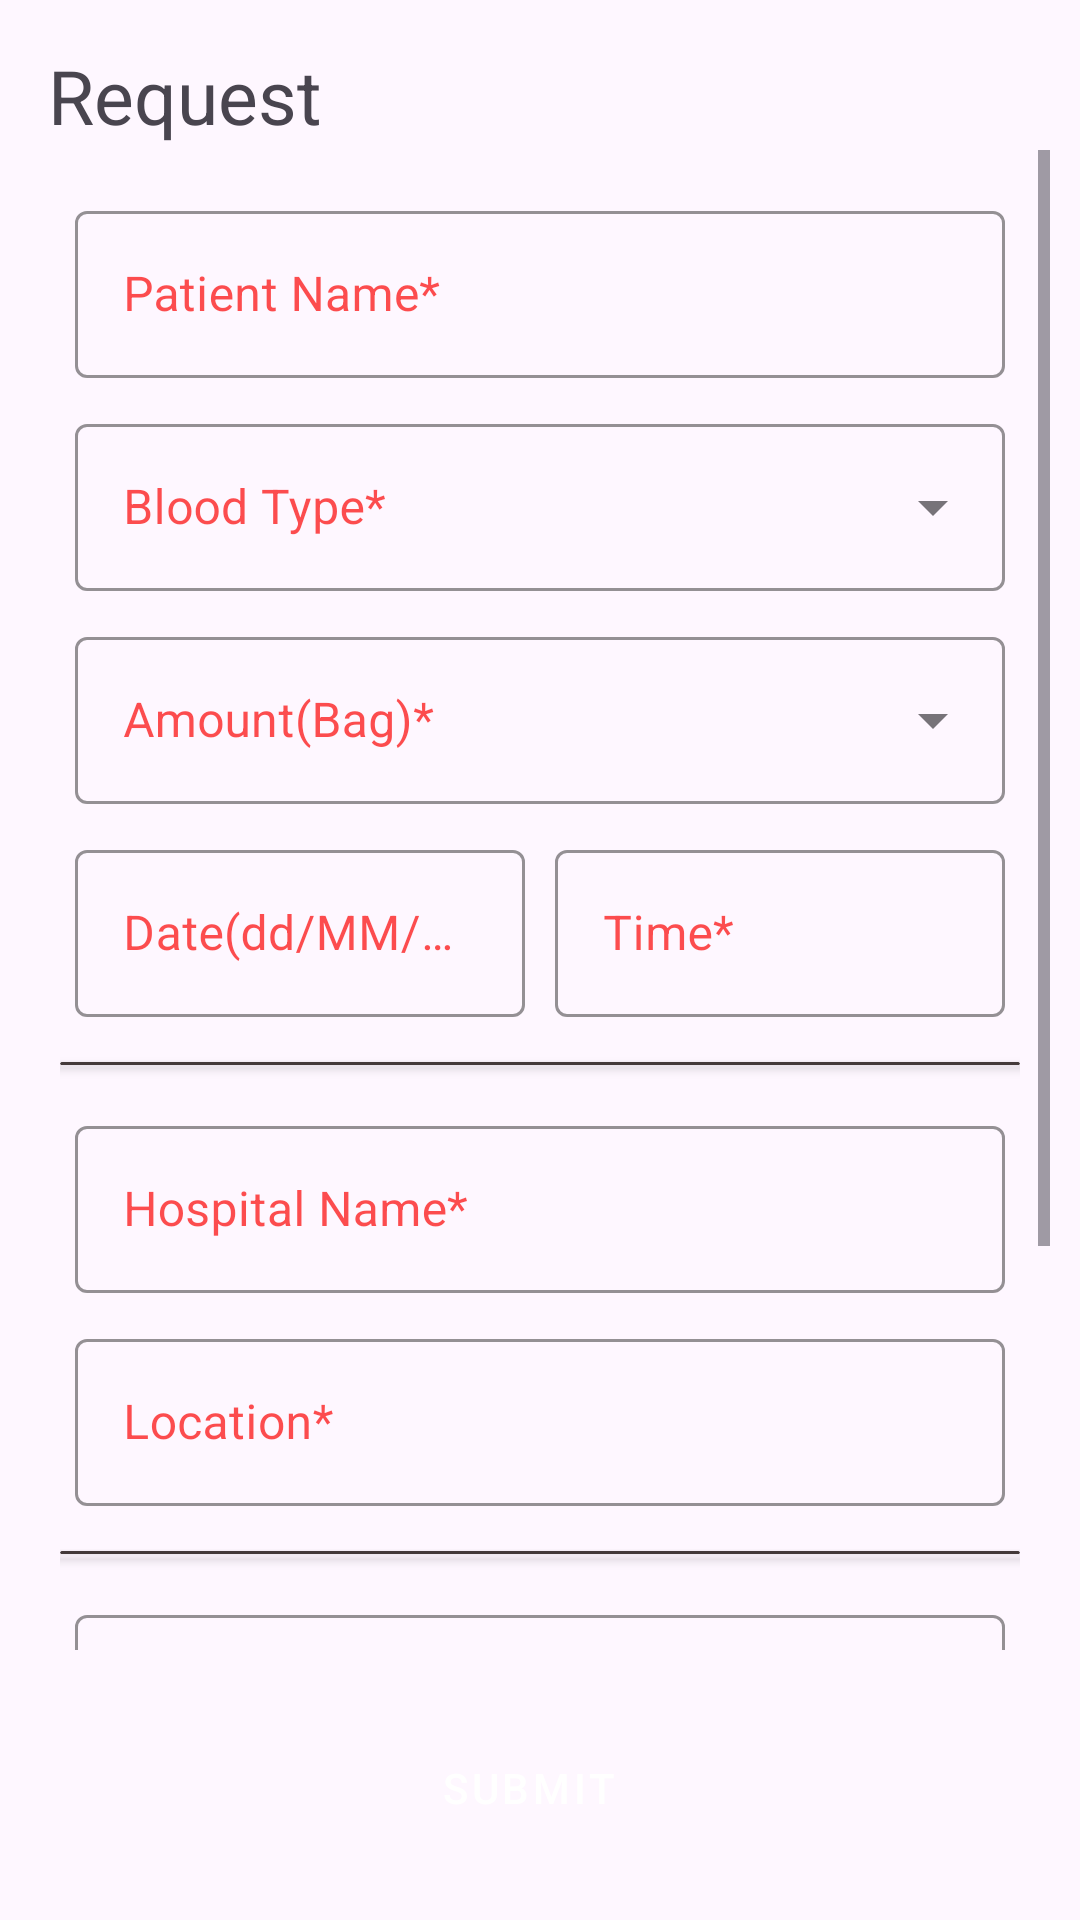

Layout XML and referenced resources for this Android screen:
<!-- AndroidManifest.xml: application theme Theme.SauBloodBank -->
<!-- res/layout/activity_request_blood.xml -->
<?xml version="1.0" encoding="utf-8"?>
<FrameLayout xmlns:android="http://schemas.android.com/apk/res/android"
    xmlns:app="http://schemas.android.com/apk/res-auto"
    xmlns:tools="http://schemas.android.com/tools"
    android:layout_width="match_parent"
    android:layout_height="match_parent"
    tools:context=".requestblood.RequestBloodActivity">

    <androidx.appcompat.widget.Toolbar
        android:id="@+id/requestBackad"
        android:layout_width="match_parent"
        android:layout_height="wrap_content">

        <ImageView
            android:id="@+id/back"
            android:layout_width="wrap_content"
            android:layout_height="wrap_content"
            android:src="@drawable/baseline_arrow_back_ios_24" />

        <TextView
            android:layout_width="wrap_content"
            android:layout_height="wrap_content"
            android:text="Request"
            android:textSize="25sp" />

    </androidx.appcompat.widget.Toolbar>

    <ScrollView
        android:layout_width="match_parent"
        android:layout_height="match_parent"
        android:layout_marginTop="50dp"
        android:layout_marginEnd="10dp"
        android:layout_marginStart="10dp"
        android:padding="10dp"
        android:scrollbarStyle="outsideOverlay"
        android:layout_marginBottom="80dp">

        <LinearLayout
            android:layout_width="match_parent"
            android:layout_height="match_parent"
            android:orientation="vertical">

            <com.google.android.material.textfield.TextInputLayout
                android:id="@+id/filledTextField"
                style="@style/Widget.MaterialComponents.TextInputLayout.OutlinedBox"
                android:layout_width="match_parent"
                android:layout_height="wrap_content"
                android:layout_margin="5dp"
                android:hint="Patient Name* "
                android:textColorHint="#BEFB1212"
                app:boxStrokeColor="#FF0000">

                 <com.google.android.material.textfield.TextInputEditText
                    android:id="@+id/pName"
                    android:layout_width="match_parent"
                    android:layout_height="wrap_content" />


            </com.google.android.material.textfield.TextInputLayout>

            <com.google.android.material.textfield.TextInputLayout
                android:id="@+id/customerSpinnerLayout"
                style="@style/Widget.MaterialComponents.TextInputLayout.OutlinedBox.ExposedDropdownMenu"
                android:layout_width="match_parent"
                android:layout_height="wrap_content"
                android:layout_margin="5dp"
                android:hint="Blood Type*"
                android:textColorHint="#BEFB1212"
                app:boxStrokeColor="#FF0000">

                <androidx.appcompat.widget.AppCompatAutoCompleteTextView
                    android:id="@+id/bloodtype"
                    android:layout_width="match_parent"
                    android:layout_height="wrap_content"
                    android:clickable="false"
                    android:focusable="false"
                    tools:ignore="KeyboardInaccessibleWidget" />

            </com.google.android.material.textfield.TextInputLayout>

            <com.google.android.material.textfield.TextInputLayout
                style="@style/Widget.MaterialComponents.TextInputLayout.OutlinedBox.ExposedDropdownMenu"
                android:layout_width="match_parent"
                android:layout_height="wrap_content"
                android:layout_margin="5dp"
                android:hint="Amount(Bag)*"
                android:textColorHint="#BEFB1212"
                app:boxStrokeColor="#FF0000">

                <androidx.appcompat.widget.AppCompatAutoCompleteTextView
                    android:id="@+id/bloodamount"
                    android:layout_width="match_parent"
                    android:layout_height="wrap_content"
                    android:clickable="false"
                    android:focusable="false"
                    tools:ignore="KeyboardInaccessibleWidget" />

            </com.google.android.material.textfield.TextInputLayout>

            <LinearLayout
                android:layout_width="match_parent"
                android:layout_height="wrap_content"
                android:orientation="horizontal"
                android:weightSum="2">

                <com.google.android.material.textfield.TextInputLayout
                    style="@style/Widget.MaterialComponents.TextInputLayout.OutlinedBox"
                    android:layout_width="match_parent"
                    android:layout_height="wrap_content"
                    android:layout_margin="5dp"
                    android:layout_weight="1"
                    android:hint="Date(dd/MM/yyyy)* "
                    android:textColorHint="#BEFB1212"
                    app:boxStrokeColor="#FF0000">

                     <com.google.android.material.textfield.TextInputEditText
                        android:id="@+id/Date"
                        android:layout_width="match_parent"
                        android:layout_height="wrap_content"
                        android:clickable="false"
                        android:focusable="false"
                        tools:ignore="KeyboardInaccessibleWidget" />


                </com.google.android.material.textfield.TextInputLayout>

                <com.google.android.material.textfield.TextInputLayout
                    style="@style/Widget.MaterialComponents.TextInputLayout.OutlinedBox"
                    android:layout_width="match_parent"
                    android:layout_height="wrap_content"
                    android:layout_margin="5dp"
                    android:layout_weight="1"
                    android:hint="Time* "
                    android:textColorHint="#BEFB1212"
                    app:boxStrokeColor="#FF0000">

                     <com.google.android.material.textfield.TextInputEditText
                        android:id="@+id/Time"
                        android:layout_width="match_parent"
                        android:layout_height="wrap_content"
                        android:clickable="false"
                        android:focusable="false"
                        tools:ignore="KeyboardInaccessibleWidget" />


                </com.google.android.material.textfield.TextInputLayout>


            </LinearLayout>

            <androidx.cardview.widget.CardView
                android:layout_width="match_parent"
                android:layout_height="1dp"
                android:layout_marginTop="10dp"
                android:layout_marginBottom="10dp"
                app:cardBackgroundColor="#433939" />

            <com.google.android.material.textfield.TextInputLayout
                style="@style/Widget.MaterialComponents.TextInputLayout.OutlinedBox"
                android:layout_width="match_parent"
                android:layout_height="wrap_content"
                android:layout_margin="5dp"
                android:hint="Hospital Name* "
                android:textColorHint="#BEFB1212"
                app:boxStrokeColor="#FF0000">

                 <com.google.android.material.textfield.TextInputEditText
                    android:id="@+id/hospital"
                    android:layout_width="match_parent"
                    android:layout_height="wrap_content" />


            </com.google.android.material.textfield.TextInputLayout>

            <com.google.android.material.textfield.TextInputLayout
                style="@style/Widget.MaterialComponents.TextInputLayout.OutlinedBox"
                android:layout_width="match_parent"
                android:layout_height="wrap_content"
                android:layout_margin="5dp"
                android:hint="Location* "
                android:textColorHint="#BEFB1212"
                app:boxStrokeColor="#FF0000">

                 <com.google.android.material.textfield.TextInputEditText
                    android:id="@+id/location"
                    android:layout_width="match_parent"
                    android:layout_height="wrap_content" />


            </com.google.android.material.textfield.TextInputLayout>

            <androidx.cardview.widget.CardView
                android:layout_width="match_parent"
                android:layout_height="1dp"
                android:layout_marginTop="10dp"
                android:layout_marginBottom="10dp"
                app:cardBackgroundColor="#433939" />

            <com.google.android.material.textfield.TextInputLayout
                style="@style/Widget.MaterialComponents.TextInputLayout.OutlinedBox"
                android:layout_width="match_parent"
                android:layout_height="wrap_content"
                android:layout_margin="5dp"
                android:hint="Contact Person Name*"
                android:textColorHint="#BEFB1212"
                app:boxStrokeColor="#FF0000">

                 <com.google.android.material.textfield.TextInputEditText
                    android:id="@+id/personName"
                    android:layout_width="match_parent"
                    android:layout_height="wrap_content" />


            </com.google.android.material.textfield.TextInputLayout>

            <com.google.android.material.textfield.TextInputLayout
                style="@style/Widget.MaterialComponents.TextInputLayout.OutlinedBox"
                android:layout_width="match_parent"
                android:layout_height="wrap_content"
                android:layout_margin="5dp"
                android:hint="Mobile Number*"
                android:textColorHint="#BEFB1212"
                app:boxStrokeColor="#FF0000">

                 <com.google.android.material.textfield.TextInputEditText
                    android:id="@+id/phonenumber"
                    android:layout_width="match_parent"
                    android:layout_height="wrap_content" />


            </com.google.android.material.textfield.TextInputLayout>

            <androidx.cardview.widget.CardView
                android:layout_width="match_parent"
                android:layout_height="1dp"
                android:layout_marginTop="10dp"
                android:layout_marginBottom="10dp"
                app:cardBackgroundColor="#433939" />

            <com.google.android.material.textfield.TextInputLayout
                style="@style/Widget.MaterialComponents.TextInputLayout.OutlinedBox"
                android:layout_width="match_parent"
                android:layout_height="wrap_content"
                android:layout_margin="5dp"
                android:hint="Note*"
                android:textColorHint="#BEFB1212"
                app:boxStrokeColor="#FF0000">

                 <com.google.android.material.textfield.TextInputEditText
                    android:id="@+id/note"
                    android:layout_width="match_parent"
                    android:layout_height="wrap_content" />


            </com.google.android.material.textfield.TextInputLayout>
        </LinearLayout>
    </ScrollView>

    <Button
        android:id="@+id/submit"
        style="@style/Widget.MaterialComponents.ExtendedFloatingActionButton.Icon"
        android:layout_width="match_parent"
        android:layout_height="wrap_content"
        android:layout_margin="20dp"
        android:layout_marginTop="5dp"
        android:backgroundTint="#BC0505"
        android:clickable="true"
        android:gravity="center"
        android:layout_gravity="bottom"
        android:text="Submit" />


</FrameLayout>
<!-- resources referenced by this layout -->
<resources>
  <style name="Theme.SauBloodBank" parent="Base.Theme.SauBloodBank">
          <item name="android:forceDarkAllowed" tools:targetApi="q">false</item>
  
      </style>
  <style name="Base.Theme.SauBloodBank" parent="Theme.Material3.DayNight.NoActionBar">
           <item name="android:forceDarkAllowed" tools:targetApi="q">false</item>
          <item name="android:statusBarColor">#FF0000</item>
      </style>
</resources>
